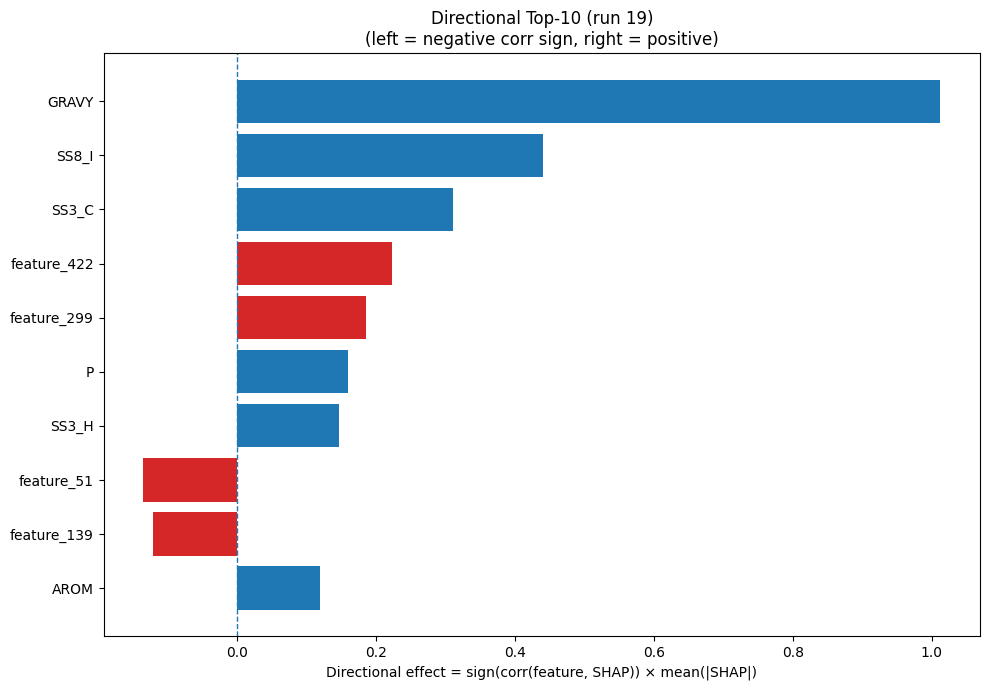

The table this chart was drawn from, first rows:
Index, Feature, CorrSign, MeanAbsSHAP, DirectionalEffect
32, GRAVY, 1.0, 1.012, 1.012
26, SS8_I, 1.0, 0.4409, 0.4409
22, SS3_C, 1.0, 0.31, 0.31
422, feature_422, 1.0, 0.2221, 0.2221
299, feature_299, 1.0, 0.1851, 0.1851
12, P, 1.0, 0.1595, 0.1595
20, SS3_H, 1.0, 0.1463, 0.1463
51, feature_51, -1.0, 0.1351, -0.1351
139, feature_139, -1.0, 0.1213, -0.1213
33, AROM, 1.0, 0.1193, 0.1193
362, feature_362, 1.0, 0.1091, 0.1091
125, feature_125, -1.0, 0.09313, -0.09313
328, feature_328, -1.0, 0.08775, -0.08775
23, SS8_H, 1.0, 0.08659, 0.08659
226, feature_226, 1.0, 0.08225, 0.08225
229, feature_229, 1.0, 0.08199, 0.08199
181, feature_181, 1.0, 0.08152, 0.08152
149, feature_149, -1.0, 0.07662, -0.07662
66, feature_66, 1.0, 0.07185, 0.07185
80, feature_80, 1.0, 0.06542, 0.06542
263, feature_263, -1.0, 0.05977, -0.05977
168, feature_168, -1.0, 0.05838, -0.05838
289, feature_289, 1.0, 0.04802, 0.04802
455, feature_455, -1.0, 0.04468, -0.04468
28, SS8_T, -1.0, 0.04361, -0.04361
258, feature_258, -1.0, 0.04329, -0.04329
399, feature_399, -1.0, 0.04242, -0.04242
450, feature_450, -1.0, 0.03804, -0.03804
430, feature_430, 1.0, 0.0372, 0.0372
204, feature_204, -1.0, 0.03596, -0.03596
63, feature_63, 1.0, 0.03025, 0.03025
225, feature_225, -1.0, 0.02991, -0.02991
143, feature_143, 1.0, 0.02933, 0.02933
120, feature_120, 1.0, 0.02856, 0.02856
335, feature_335, -1.0, 0.02842, -0.02842
370, feature_370, 1.0, 0.02743, 0.02743
236, feature_236, 1.0, 0.02681, 0.02681
354, feature_354, 1.0, 0.02631, 0.02631
62, feature_62, 1.0, 0.02575, 0.02575
72, feature_72, 1.0, 0.02499, 0.02499
323, feature_323, -1.0, 0.02417, -0.02417
186, feature_186, -1.0, 0.02254, -0.02254
13, Q, -1.0, 0.02226, -0.02226
100, feature_100, -1.0, 0.01805, -0.01805
152, feature_152, 1.0, 0.01765, 0.01765
277, feature_277, -1.0, 0.01668, -0.01668
285, feature_285, 1.0, 0.01635, 0.01635
466, feature_466, -1.0, 0.01622, -0.01622
456, feature_456, -1.0, 0.01552, -0.01552
60, feature_60, 1.0, 0.01537, 0.01537
298, feature_298, -1.0, 0.0152, -0.0152
262, feature_262, -1.0, 0.01518, -0.01518
211, feature_211, -1.0, 0.01468, -0.01468
317, feature_317, 1.0, 0.0145, 0.0145
337, feature_337, -1.0, 0.0144, -0.0144
420, feature_420, -1.0, 0.01361, -0.01361
45, feature_45, 1.0, 0.01343, 0.01343
251, feature_251, -1.0, 0.01299, -0.01299
387, feature_387, -1.0, 0.01297, -0.01297
248, feature_248, -1.0, 0.0129, -0.0129
... 420 more rows
